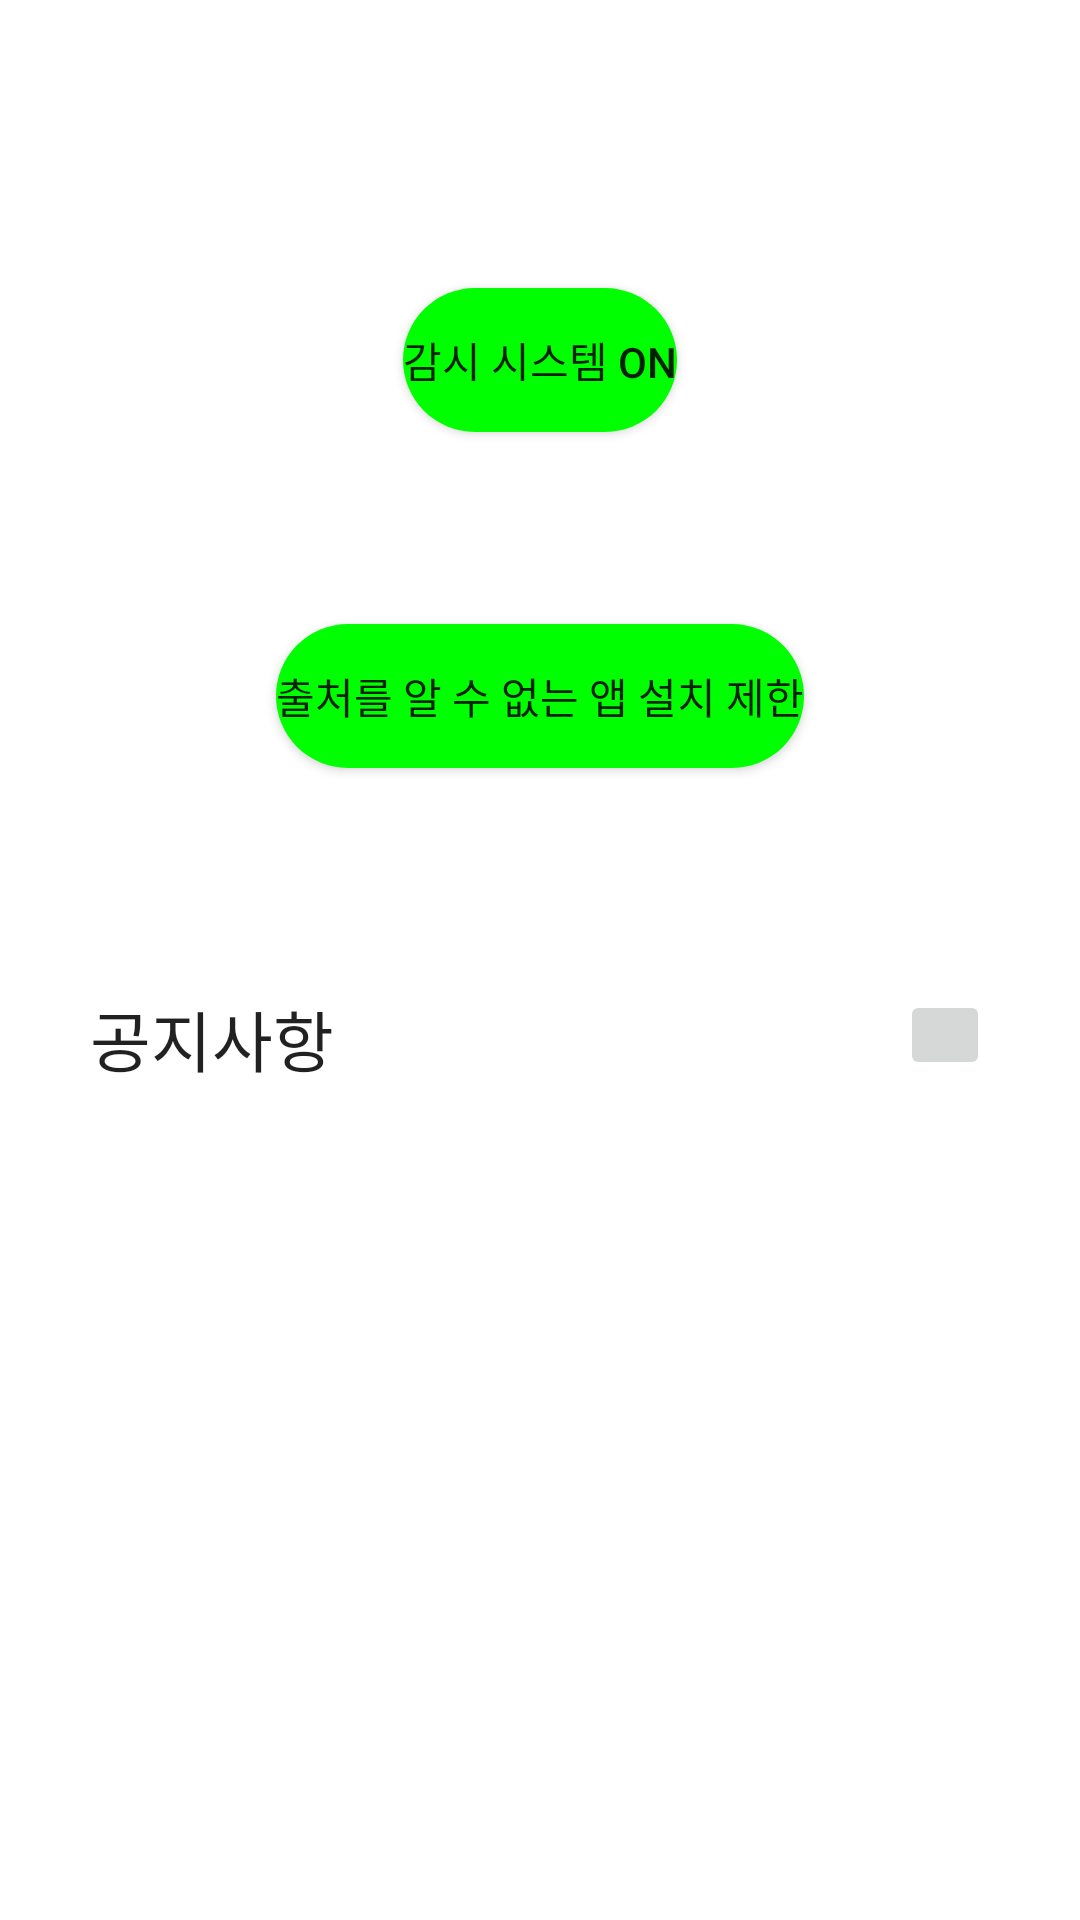

This screen was rendered from an Android layout file. Write that file and the resources it references.
<!-- AndroidManifest.xml: application theme Theme.Spammayo -->
<!-- res/layout/activity_main.xml -->
<?xml version="1.0" encoding="utf-8"?>
<LinearLayout
    xmlns:android="http://schemas.android.com/apk/res/android"
    xmlns:app="http://schemas.android.com/apk/res-auto"
    xmlns:tools="http://schemas.android.com/tools"
    android:layout_width="match_parent"
    android:layout_height="match_parent"
    tools:context=".MainActivity"
    android:orientation="vertical">

    <ToggleButton
        android:id="@+id/toggleButton1"
        android:layout_width="wrap_content"
        android:layout_height="wrap_content"
        android:layout_gravity="center"
        android:layout_marginTop="96dp"
        android:background="@drawable/radius"
        android:checked="true"
        android:textOff="감시 시스템 OFF"
        android:textOn="감시 시스템 ON" />

    <ToggleButton
        android:id="@+id/toggleButton2"
        android:layout_width="wrap_content"
        android:layout_height="wrap_content"
        android:layout_gravity="center"
        android:layout_marginTop="64dp"
        android:background="@drawable/radius"
        android:checked="true"
        android:textOff="출처를 알 수 없는 앱 설치 허용"
        android:textOn="출처를 알 수 없는 앱 설치 제한" />

    <LinearLayout
        android:layout_width="400dp"
        android:layout_height="50dp"
        android:layout_gravity="center"
        android:layout_marginTop="64dp"
        android:orientation="horizontal">


        <TextView
            android:layout_width="270dp"
            android:layout_height="30dp"
            android:layout_marginLeft="50dp"
            android:layout_marginTop="10dp"
            android:text="공지사항"
            android:textAppearance="@style/TextAppearance.AppCompat.Large" />

        <ImageButton
            android:id="@+id/btn1"
            android:layout_width="30dp"
            android:layout_height="30dp"
            android:layout_marginTop="10dp"
            android:scaleType="centerInside"
            android:src="@drawable/button"
            tools:ignore="SpeakableTextPresentCheck,TouchTargetSizeCheck" />

    </LinearLayout>

    <ListView
        android:id="@+id/listView"
        android:layout_width="300dp"
        android:layout_height="250dp"
        android:layout_gravity="center"
        android:layout_margin="10dp"
        android:divider="@color/black"
        android:dividerHeight="3dp"
        tools:layout_editor_absoluteX="55dp"
        tools:layout_editor_absoluteY="360dp">


    </ListView>


</LinearLayout>
<!-- resources referenced by this layout -->
<resources>
  <color name="black">#FF000000</color>
  <!-- drawable radius (drawable) -->
  <?xml version="1.0" encoding="utf-8"?>
  <selector xmlns:android="http://schemas.android.com/apk/res/android">
  
      <item android:state_checked="false">
          <shape android:shape="rectangle">
              <corners android:radius="50dp"></corners>
              <solid android:color="#ff0000"></solid>
          </shape>
      </item>
      <item android:state_checked="true">
          <shape android:shape="rectangle">
              <corners android:radius="50dp"></corners>
              <solid android:color="#00ff00"></solid>
          </shape>
      </item>
  </selector>
  <style name="Theme.Spammayo" parent="Theme.MaterialComponents.DayNight.DarkActionBar">
          
          <item name="colorPrimary">@color/purple_500</item>
          <item name="colorPrimaryVariant">@color/purple_700</item>
          <item name="colorOnPrimary">@color/white</item>
          
          <item name="colorSecondary">@color/teal_200</item>
          <item name="colorSecondaryVariant">@color/teal_700</item>
          <item name="colorOnSecondary">@color/black</item>
          
          <item name="android:statusBarColor" tools:targetApi="l">?attr/colorPrimaryVariant</item>
          
      </style>
  <color name="purple_500">#FF6200EE</color>
  <color name="purple_700">#FF3700B3</color>
  <color name="white">#FFFFFFFF</color>
  <color name="teal_200">#FF03DAC5</color>
  <color name="teal_700">#FF018786</color>
</resources>
